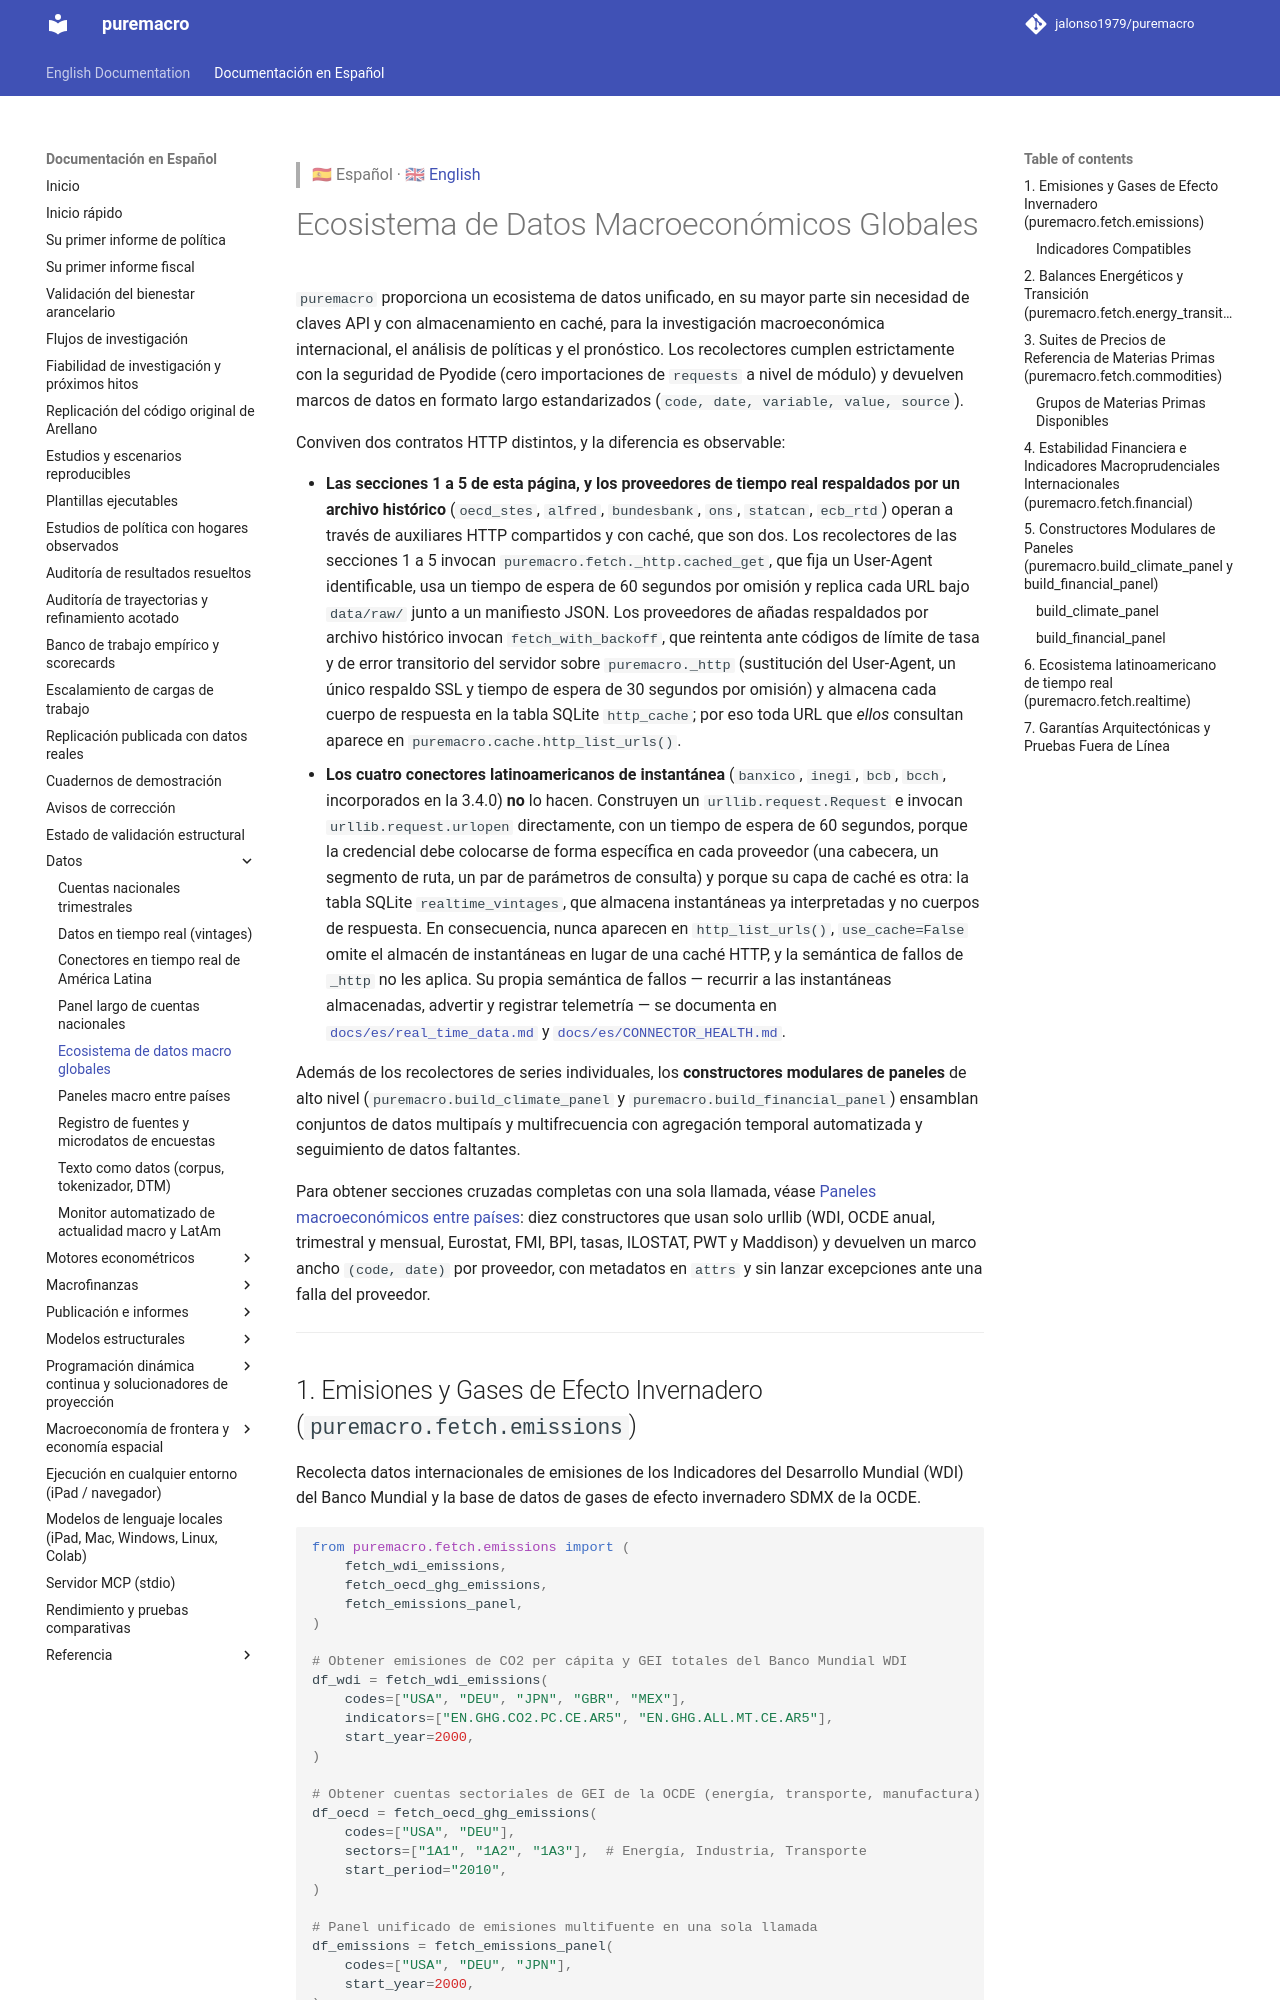

repository: jalonso1979/puremacro · page: docs/es/data_ecosystem/index.html · generator: mkdocs

> 🇪🇸 Español · 🇬🇧 [English](../data_ecosystem.md)

# Ecosistema de Datos Macroeconómicos Globales

`puremacro` proporciona un ecosistema de datos unificado, en su mayor parte sin necesidad de claves API y con almacenamiento en caché, para la investigación macroeconómica internacional, el análisis de políticas y el pronóstico. Los recolectores cumplen estrictamente con la seguridad de Pyodide (cero importaciones de `requests` a nivel de módulo) y devuelven marcos de datos en formato largo estandarizados (`code, date, variable, value, source`).

Conviven dos contratos HTTP distintos, y la diferencia es observable:

- **Las secciones 1 a 5 de esta página, y los proveedores de tiempo real respaldados por un archivo histórico** (`oecd_stes`, `alfred`, `bundesbank`, `ons`, `statcan`, `ecb_rtd`) operan a través de auxiliares HTTP compartidos y con caché, que son dos. Los recolectores de las secciones 1 a 5 invocan `puremacro.fetch._http.cached_get`, que fija un User-Agent identificable, usa un tiempo de espera de 60 segundos por omisión y replica cada URL bajo `data/raw/` junto a un manifiesto JSON. Los proveedores de añadas respaldados por archivo histórico invocan `fetch_with_backoff`, que reintenta ante códigos de límite de tasa y de error transitorio del servidor sobre `puremacro._http` (sustitución del User-Agent, un único respaldo SSL y tiempo de espera de 30 segundos por omisión) y almacena cada cuerpo de respuesta en la tabla SQLite `http_cache`; por eso toda URL que *ellos* consultan aparece en `puremacro.cache.http_list_urls()`.
- **Los cuatro conectores latinoamericanos de instantánea** (`banxico`, `inegi`, `bcb`, `bcch`, incorporados en la 3.4.0) **no** lo hacen. Construyen un `urllib.request.Request` e invocan `urllib.request.urlopen` directamente, con un tiempo de espera de 60 segundos, porque la credencial debe colocarse de forma específica en cada proveedor (una cabecera, un segmento de ruta, un par de parámetros de consulta) y porque su capa de caché es otra: la tabla SQLite `realtime_vintages`, que almacena instantáneas ya interpretadas y no cuerpos de respuesta. En consecuencia, nunca aparecen en `http_list_urls()`, `use_cache=False` omite el almacén de instantáneas en lugar de una caché HTTP, y la semántica de fallos de `_http` no les aplica. Su propia semántica de fallos — recurrir a las instantáneas almacenadas, advertir y registrar telemetría — se documenta en [`docs/es/real_time_data.md`](real_time_data.md) y [`docs/es/CONNECTOR_HEALTH.md`](CONNECTOR_HEALTH.md).

Además de los recolectores de series individuales, los **constructores modulares de paneles** de alto nivel (`puremacro.build_climate_panel` y `puremacro.build_financial_panel`) ensamblan conjuntos de datos multipaís y multifrecuencia con agregación temporal automatizada y seguimiento de datos faltantes.

Para obtener secciones cruzadas completas con una sola llamada, véase [Paneles macroeconómicos entre países](cross_country_panels.md): diez constructores que usan solo urllib (WDI, OCDE anual, trimestral y mensual, Eurostat, FMI, BPI, tasas, ILOSTAT, PWT y Maddison) y devuelven un marco ancho `(code, date)` por proveedor, con metadatos en `attrs` y sin lanzar excepciones ante una falla del proveedor.

---
